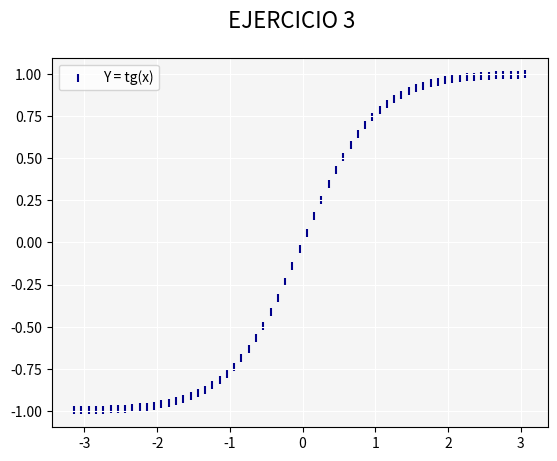

Here is the Python script that generated this plot:
# Matplotlib [Python]
# Ejercicios de práctica

# [redacted]
# Version: 2.0

# IMPORTANTE: NO borrar los comentarios
# que aparecen en verde con el hashtag "#"

# Ejercicios de matplotlib
import numpy as np
import matplotlib.pyplot as plt

def scatter_plot():
    # Demostración de la utilidad del scatter plot
    # Generaremos una linea y=x con ruido sumando
    # valores aleatorios uniformes en cada punto

    # sample_size = 20

    # x = np.arange(-np.pi, np.pi, 0.1)

    #x = np.linspace(0, 10, sample_size)
    # A los valores de X sumar valores aleatoreos entre -1 y 1
    #y = x + np.random.uniform(-1, 1, sample_size)

    # y = np.tanh(x)


    # fig = plt.figure()
    # fig.suptitle('Scatter', fontsize=16)
    # ax2 = fig.add_subplot(1, 2, 2)

    # ax2.scatter(x, y, c='darkcyan')
    # ax2.set_facecolor('whitesmoke')
    # ax2.grid('solid')
    # plt.show()
    
    # EJERCICIO 3: 
    # intervalor de valores de "X"
    x = np.arange(-np.pi, np.pi, 0.1)

    # Función y = tanh(x) --> tangente hiperbólica
    y = np.tanh(x)

    fig = plt.figure()
    fig.suptitle('EJERCICIO 3', fontsize=16)
    ax2 = fig.add_subplot(1, 1, 1) 

    ax2.scatter(x, y, c='darkblue', marker='|', label='Y = tg(x)')

    ax2.set_facecolor('whitesmoke')
    ax2.grid(True, linestyle='-', color='white')

    # Leyenda
    ax2.legend()

    # Mostrar el gráfico
    plt.show()

if __name__ == '__main__':
    print("Bienvenidos a otra clase con Python")
    print("Scatter Plot")

    # NOTA: aproveche los ejemplos "scatter_plot" de clase

    # Se desea graficar la función tanh para el siguiente
    

    # Alumno: Graficar la función utilizando "scatter"
    # utilizando "x" e "y" ya disponible

    # Colocar la leyenda y el label con el nombre de la función

    # Elegir un marker a elección

    # Crear acá su gráfico

    scatter_plot()

    print("Fin del ejercicio 3")
